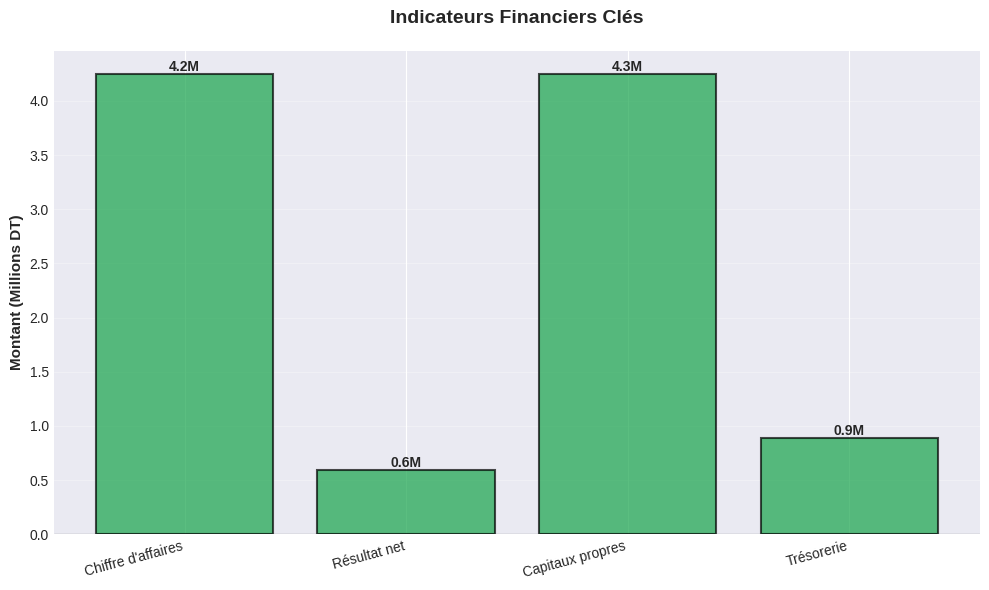

Write the Python code that produced this figure. (Note: this script raises an exception after producing the figure.)
# services/report_visualizations.py - CHART GENERATION

"""
Generate visualizations for credit reports
Charts are saved as PNG and embedded in DOCX
"""

import os
import matplotlib
matplotlib.use('Agg')  # Non-interactive backend
import matplotlib.pyplot as plt
import numpy as np
from typing import Dict, List, Optional
from datetime import datetime


# Set style
plt.style.use('seaborn-v0_8-darkgrid')
COLORS = {
    'primary': '#1E3A8A',    # Navy
    'success': '#16A34A',    # Green
    'warning': '#F59E0B',    # Amber
    'danger': '#DC2626',     # Red
    'info': '#3B82F6',       # Blue
    'teal': '#14B8A6',
}


def create_financial_summary_chart(financial_data: Dict, output_path: str) -> str:
    """
    Create bar chart showing key financial metrics.

    Args:
        financial_data: Dict with chiffre_affaires, resultat_net, capitaux_propres, etc.
        output_path: Where to save the PNG

    Returns:
        Path to saved PNG
    """
    fig, ax = plt.subplots(figsize=(10, 6))

    # Extract values (in millions for readability)
    metrics = {
        'Chiffre d\'affaires': financial_data.get('chiffre_affaires', 0) / 1_000_000,
        'Résultat net': financial_data.get('resultat_net', 0) / 1_000_000,
        'Capitaux propres': financial_data.get('capitaux_propres', 0) / 1_000_000,
        'Trésorerie': financial_data.get('tresorerie_finale', 0) / 1_000_000,
    }

    # Filter out zeros
    metrics = {k: v for k, v in metrics.items() if v != 0}

    if not metrics:
        # Create empty chart with message
        ax.text(0.5, 0.5, 'Données financières non disponibles',
                ha='center', va='center', fontsize=14, color='gray')
        ax.set_xlim(0, 1)
        ax.set_ylim(0, 1)
        ax.axis('off')
    else:
        # Create bar chart
        x = np.arange(len(metrics))
        values = list(metrics.values())
        labels = list(metrics.keys())

        # Color bars (green for positive, red for negative)
        colors = [COLORS['success'] if v > 0 else COLORS['danger'] for v in values]

        bars = ax.bar(x, values, color=colors, alpha=0.7, edgecolor='black', linewidth=1.5)

        # Add value labels on bars
        for i, (bar, val) in enumerate(zip(bars, values)):
            height = bar.get_height()
            ax.text(bar.get_x() + bar.get_width()/2., height,
                   f'{val:.1f}M',
                   ha='center', va='bottom' if val > 0 else 'top',
                   fontsize=10, fontweight='bold')

        ax.set_xticks(x)
        ax.set_xticklabels(labels, rotation=15, ha='right')
        ax.set_ylabel('Montant (Millions DT)', fontsize=11, fontweight='bold')
        ax.set_title('Indicateurs Financiers Clés', fontsize=14, fontweight='bold', pad=20)
        ax.axhline(y=0, color='black', linestyle='-', linewidth=0.8)
        ax.grid(axis='y', alpha=0.3)

    plt.tight_layout()
    plt.savefig(output_path, dpi=300, bbox_inches='tight')
    plt.close()

    return output_path


def create_benchmark_comparison_chart(
    company_value: float,
    sector_median: float,
    metric_name: str,
    output_path: str
) -> str:
    """
    Create comparison chart: Company vs Sector Median.
    """
    fig, ax = plt.subplots(figsize=(8, 6))

    categories = ['Entreprise', 'Médiane secteur']
    values = [company_value, sector_median]
    x = np.arange(len(categories))

    # Color based on position
    colors = [COLORS['primary'], COLORS['info']]
    if company_value > sector_median:
        colors[0] = COLORS['success']
    elif company_value < sector_median * 0.7:
        colors[0] = COLORS['warning']

    bars = ax.bar(x, values, color=colors, alpha=0.7, edgecolor='black', linewidth=1.5, width=0.6)

    # Add value labels
    for bar, val in zip(bars, values):
        height = bar.get_height()
        ax.text(bar.get_x() + bar.get_width()/2., height,
               f'{val:,.0f}',
               ha='center', va='bottom',
               fontsize=11, fontweight='bold')

    ax.set_xticks(x)
    ax.set_xticklabels(categories, fontsize=11)
    ax.set_ylabel('Valeur', fontsize=11, fontweight='bold')
    ax.set_title(f'Benchmark: {metric_name}', fontsize=14, fontweight='bold', pad=20)
    ax.grid(axis='y', alpha=0.3)

    plt.tight_layout()
    plt.savefig(output_path, dpi=300, bbox_inches='tight')
    plt.close()

    return output_path


def create_risk_severity_pie(risks_data: List[Dict], output_path: str) -> str:
    """
    Create pie chart showing risk distribution by severity.
    """
    fig, ax = plt.subplots(figsize=(8, 8))

    # Count risks by severity
    severity_counts = {'Élevé': 0, 'Modéré': 0, 'Faible': 0}

    for risk in risks_data:
        sev = risk.get('severite') or risk.get('Severite', 'Modéré')
        if sev in severity_counts:
            severity_counts[sev] += 1

    # Filter out zeros
    severity_counts = {k: v for k, v in severity_counts.items() if v > 0}

    if not severity_counts:
        ax.text(0.5, 0.5, 'Aucun risque identifié',
                ha='center', va='center', fontsize=14, color='gray')
        ax.axis('off')
    else:
        labels = list(severity_counts.keys())
        sizes = list(severity_counts.values())
        colors_map = {
            'Élevé': COLORS['danger'],
            'Modéré': COLORS['warning'],
            'Faible': COLORS['success']
        }
        colors = [colors_map.get(label, COLORS['info']) for label in labels]

        # Create pie
        wedges, texts, autotexts = ax.pie(
            sizes, labels=labels, colors=colors, autopct='%1.0f%%',
            startangle=90, textprops={'fontsize': 11, 'fontweight': 'bold'}
        )

        # Make percentage text white
        for autotext in autotexts:
            autotext.set_color('white')
            autotext.set_fontsize(12)
            autotext.set_fontweight('bold')

        ax.set_title('Répartition des Risques par Sévérité',
                    fontsize=14, fontweight='bold', pad=20)

    plt.tight_layout()
    plt.savefig(output_path, dpi=300, bbox_inches='tight')
    plt.close()

    return output_path


def create_positioning_radar(
    positioning_scores: Dict[str, float],
    output_path: str
) -> str:
    """
    Create radar chart for positioning scores.

    positioning_scores: {
        'Solidité financière': 4.0,
        'Maturité': 3.5,
        'Crédibilité marché': 3.0,
        'Exposition internationale': 2.0,
        'Gouvernance': 4.5
    }
    """
    fig, ax = plt.subplots(figsize=(8, 8), subplot_kw=dict(projection='polar'))

    if not positioning_scores or all(v == 0 for v in positioning_scores.values()):
        # Empty chart
        ax.text(0, 0, 'Données de positionnement\nnon disponibles',
                ha='center', va='center', fontsize=12, color='gray')
        ax.set_ylim(0, 5)
    else:
        categories = list(positioning_scores.keys())
        values = list(positioning_scores.values())

        # Number of variables
        N = len(categories)

        # Compute angle for each axis
        angles = [n / float(N) * 2 * np.pi for n in range(N)]
        values += values[:1]  # Complete the circle
        angles += angles[:1]

        # Plot
        ax.plot(angles, values, 'o-', linewidth=2, color=COLORS['primary'], label='Score')
        ax.fill(angles, values, alpha=0.25, color=COLORS['primary'])

        # Fix axis to go from 0-5
        ax.set_ylim(0, 5)
        ax.set_xticks(angles[:-1])
        ax.set_xticklabels(categories, fontsize=10)
        ax.set_yticks([1, 2, 3, 4, 5])
        ax.set_yticklabels(['1', '2', '3', '4', '5'], fontsize=9)
        ax.grid(True)

        # Add title
        ax.set_title('Profil de Positionnement Crédit',
                    fontsize=14, fontweight='bold', pad=20, y=1.08)

    plt.tight_layout()
    plt.savefig(output_path, dpi=300, bbox_inches='tight')
    plt.close()

    return output_path


def create_sector_comparison_multi_bar(
    sector_stats: Dict,
    company_stats: Dict,
    output_path: str
) -> str:
    """
    Create multi-bar chart comparing company vs sector on multiple metrics.
    """
    fig, ax = plt.subplots(figsize=(10, 6))

    # Metrics to compare
    metrics_data = {
        'Capital (k DT)': {
            'Entreprise': company_stats.get('capital', 0) / 1000,
            'Médiane secteur': sector_stats.get('capital_mediane', 0) / 1000
        },
        'Effectif': {
            'Entreprise': company_stats.get('emploi', 0),
            'Médiane secteur': sector_stats.get('emploi_mediane', 0)
        },
        'Ancienneté (ans)': {
            'Entreprise': company_stats.get('age', 0),
            'Médiane secteur': sector_stats.get('age_moyen', 0)
        }
    }

    # Filter out metrics where both values are 0
    metrics_data = {
        k: v for k, v in metrics_data.items()
        if v['Entreprise'] != 0 or v['Médiane secteur'] != 0
    }

    if not metrics_data:
        ax.text(0.5, 0.5, 'Données de comparaison non disponibles',
                ha='center', va='center', fontsize=14, color='gray')
        ax.set_xlim(0, 1)
        ax.set_ylim(0, 1)
        ax.axis('off')
    else:
        x = np.arange(len(metrics_data))
        width = 0.35

        company_vals = [v['Entreprise'] for v in metrics_data.values()]
        sector_vals = [v['Médiane secteur'] for v in metrics_data.values()]

        bars1 = ax.bar(x - width/2, company_vals, width, label='Entreprise',
                      color=COLORS['primary'], alpha=0.7, edgecolor='black')
        bars2 = ax.bar(x + width/2, sector_vals, width, label='Médiane secteur',
                      color=COLORS['info'], alpha=0.7, edgecolor='black')

        # Add value labels
        for bars in [bars1, bars2]:
            for bar in bars:
                height = bar.get_height()
                if height > 0:
                    ax.text(bar.get_x() + bar.get_width()/2., height,
                           f'{height:.0f}',
                           ha='center', va='bottom', fontsize=9)

        ax.set_xticks(x)
        ax.set_xticklabels(list(metrics_data.keys()), fontsize=10)
        ax.set_ylabel('Valeur', fontsize=11, fontweight='bold')
        ax.set_title('Comparaison Entreprise vs Secteur', fontsize=14, fontweight='bold', pad=20)
        ax.legend(fontsize=10)
        ax.grid(axis='y', alpha=0.3)

    plt.tight_layout()
    plt.savefig(output_path, dpi=300, bbox_inches='tight')
    plt.close()

    return output_path


def generate_all_visualizations(
    report_data: Dict,
    company: Dict,
    stats: Dict,
    positioning: Dict,
    output_dir: str
) -> Dict[str, str]:
    """
    Generate all visualizations for a report.

    Returns:
        Dict mapping visualization names to file paths
    """
    os.makedirs(output_dir, exist_ok=True)
    timestamp = datetime.now().strftime("%Y%m%d_%H%M%S")
    company_name = company.get('denomination', 'company').replace(' ', '_')

    viz_paths = {}

    # 1. Financial summary chart
    financial_data = ( report_data.get('_meta') or {} ).get('financial_data_extracted', {})
    if financial_data:
        path = os.path.join(output_dir, f'{company_name}_financial_{timestamp}.png')
        viz_paths['financial_summary'] = create_financial_summary_chart(financial_data, path)

    # 2. Risk severity pie
    risques = ( report_data.get('s4_facteurs_risque') or {} ).get('risques', [])
    if risques:
        path = os.path.join(output_dir, f'{company_name}_risks_{timestamp}.png')
        viz_paths['risk_severity'] = create_risk_severity_pie(risques, path)

    # 3. Positioning radar
    s8 = report_data.get('s8_synthese_verdict') or {}
    positioning_scores = {
        'Solidité financière': {'Forte': 5, 'Moyenne': 3, 'Faible': 1}.get(s8.get('solidite_financiere'), 3),
        'Maturité': {'Forte': 5, 'Moyenne': 3, 'Faible': 1}.get(s8.get('maturite_stabilite'), 3),
        'Crédibilité marché': {'Forte': 5, 'Moyenne': 3, 'Faible': 1}.get(s8.get('credibilite_marche'), 3),
        'International': {'Forte': 5, 'Moyenne': 3, 'Faible': 1}.get(s8.get('exposition_internationale'), 3),
        'Gouvernance': {'Excellente': 5, 'Solide': 4, 'Acceptable': 3, 'Faible': 1}.get(s8.get('gouvernance'), 3),
    }
    if any(positioning_scores.values()):
        path = os.path.join(output_dir, f'{company_name}_positioning_{timestamp}.png')
        viz_paths['positioning_radar'] = create_positioning_radar(positioning_scores, path)

    # 4. Sector comparison
    if stats:
        # SAFE calculation with proper None/empty handling
        def _clean_number(val):
            """Clean and convert string numbers to float"""
            if not val or val in (None, '', 'None', 'null'):
                return 0
            try:
                cleaned = str(val).replace(' ', '').replace(',', '').strip()
                return float(cleaned) if cleaned else 0
            except:
                return 0

        # Calculate age safely
        entree = company.get('entree_production', '')
        if entree and str(entree).strip() and str(entree) not in ('None', 'null', ''):
            try:
                age = datetime.now().year - int(str(entree).replace(' ', '').strip())
            except:
                age = 0
        else:
            age = 0

        company_stats = {
            'capital': _clean_number(company.get('capital', 0)),
            'emploi': _clean_number(company.get('emploi', 0)),
            'age': age
        }

        path = os.path.join(output_dir, f'{company_name}_sector_{timestamp}.png')
        viz_paths['sector_comparison'] = create_sector_comparison_multi_bar(stats, company_stats, path)

    return viz_paths


if __name__ == "__main__":
    # Test with sample data
    sample_financial = {
        'chiffre_affaires': 4250000,
        'resultat_net': 594371,
        'capitaux_propres': 4250400,
        'tresorerie_finale': 884721
    }

    sample_risks = [
        {'risque': 'Risk 1', 'severite': 'Élevé'},
        {'risque': 'Risk 2', 'severite': 'Modéré'},
        {'risque': 'Risk 3', 'severite': 'Modéré'},
        {'risque': 'Risk 4', 'severite': 'Faible'},
    ]

    print("Generating test visualizations...")
    create_financial_summary_chart(sample_financial, '/tmp/test_financial.png')
    create_risk_severity_pie(sample_risks, '/tmp/test_risks.png')
    print("✓ Test visualizations created in /tmp/")
